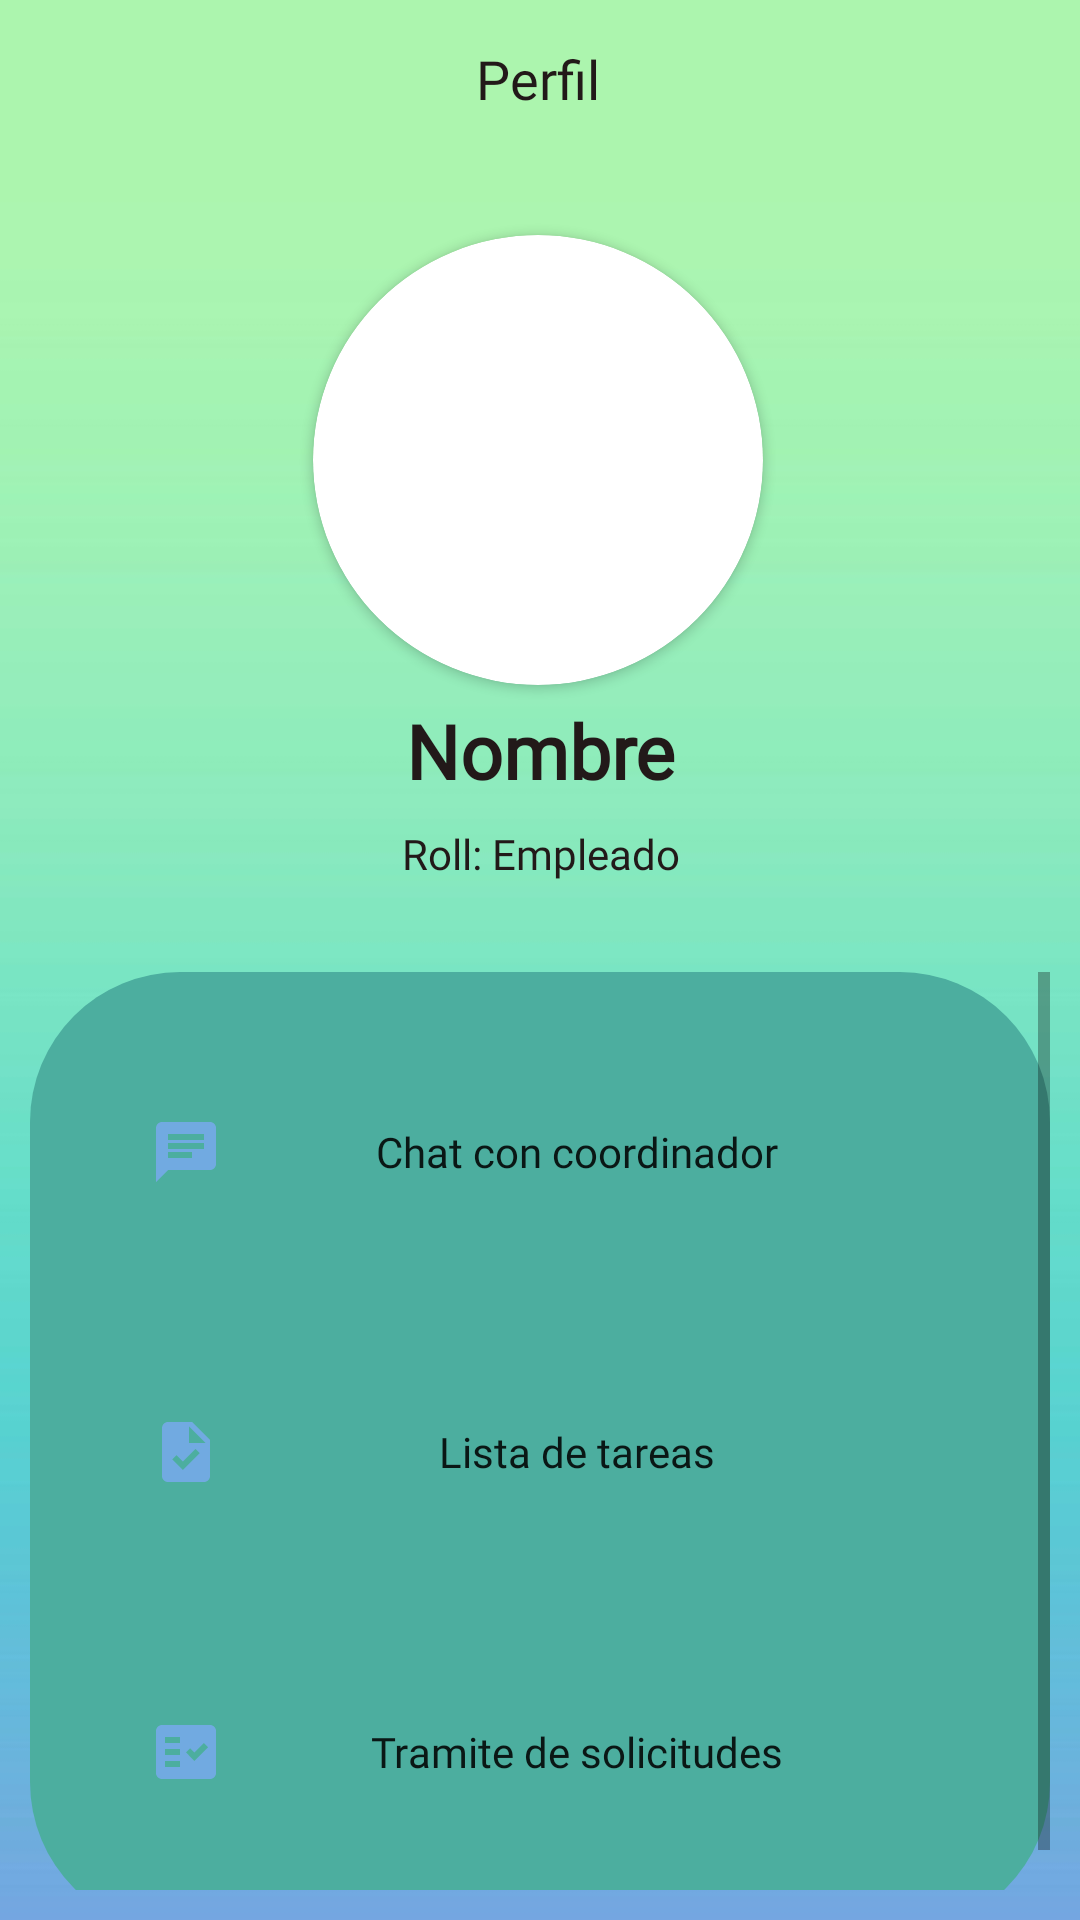

Write the Android layout XML for this screen, with the resource values it uses.
<!-- AndroidManifest.xml: application theme Theme.CompuMovilP -->
<!-- res/layout/activity_perfil_usuario.xml -->
<?xml version="1.0" encoding="utf-8"?>
<androidx.constraintlayout.widget.ConstraintLayout xmlns:android="http://schemas.android.com/apk/res/android"
    xmlns:app="http://schemas.android.com/apk/res-auto"
    xmlns:tools="http://schemas.android.com/tools"
    android:layout_width="match_parent"
    android:layout_height="match_parent"
    android:background="@drawable/bk"
    android:padding="10dp"
    tools:context=".PerfilUsuario">


    <TextView
        android:id="@+id/textView16"
        android:layout_width="wrap_content"
        android:layout_height="wrap_content"
        android:layout_marginTop="4dp"
        android:fontFamily="@font/robotolight"
        android:text="Perfil"
        android:textColor="#221919"

        android:textSize="18sp"

        app:layout_constraintEnd_toEndOf="parent"
        app:layout_constraintHorizontal_bias="0.498"
        app:layout_constraintStart_toStartOf="parent"
        app:layout_constraintTop_toTopOf="parent" />

    <androidx.cardview.widget.CardView
        android:id="@+id/cardView"
        android:layout_width="150dp"
        android:layout_height="150dp"
        android:layout_marginTop="40dp"
        app:cardCornerRadius="1000dp"
        app:layout_constraintEnd_toEndOf="parent"
        app:layout_constraintHorizontal_bias="0.497"
        app:layout_constraintStart_toStartOf="parent"
        app:layout_constraintTop_toBottomOf="@+id/textView16">

        <ImageView
            android:id="@+id/profileImage"
            android:layout_width="match_parent"
            android:layout_height="match_parent"
            app:srcCompat="@drawable/ic_launcher_foreground" />
    </androidx.cardview.widget.CardView>

    <TextView
        android:id="@+id/textView17"
        android:layout_width="wrap_content"
        android:layout_height="wrap_content"
        android:layout_marginTop="8dp"
        android:fontFamily="@font/robotolight"
        android:text="Roll: Empleado"
        android:textColor="#221919"
        app:layout_constraintEnd_toEndOf="parent"
        app:layout_constraintHorizontal_bias="0.501"
        app:layout_constraintStart_toStartOf="parent"
        app:layout_constraintTop_toBottomOf="@+id/nombretxt" />

    <TextView
        android:id="@+id/nombretxt"
        android:layout_width="wrap_content"
        android:layout_height="wrap_content"
        android:layout_marginTop="5dp"
        android:fontFamily="@font/roboto_bold"
        android:text="Nombre"
        android:textAllCaps="false"
        android:textColor="#221919"
        android:textSize="25sp"
        android:textStyle="bold"
        app:layout_constraintEnd_toEndOf="parent"
        app:layout_constraintHorizontal_bias="0.501"
        app:layout_constraintStart_toStartOf="parent"
        app:layout_constraintTop_toBottomOf="@+id/cardView" />

    <ScrollView
        android:layout_width="0dp"
        android:layout_height="0dp"
        android:layout_marginTop="30dp"
        app:layout_constraintBottom_toBottomOf="parent"
        app:layout_constraintEnd_toEndOf="parent"
        app:layout_constraintHorizontal_bias="0.5"
        app:layout_constraintStart_toStartOf="parent"
        app:layout_constraintTop_toBottomOf="@+id/textView17"
        app:layout_constraintVertical_bias="1.0">

        <LinearLayout
            android:layout_width="match_parent"
            android:layout_height="wrap_content"
            android:background="@drawable/bg_linearlayout"
            android:orientation="vertical"
            android:padding="20dp">

            <Button
                android:id="@+id/chatemp"
                android:layout_width="match_parent"
                android:layout_height="80dp"
                android:layout_marginBottom="20dp"
                android:background="@drawable/bg_boton"
                android:drawableStart="@drawable/baseline_chat"
                android:fontFamily="@font/roboto_bold"
                android:paddingHorizontal="20dp"
                android:text="Chat con coordinador"
                android:textAllCaps="false" />

            <Button
                android:id="@+id/tareaBtn"
                android:layout_width="match_parent"
                android:layout_height="80dp"
                android:layout_marginBottom="20dp"
                android:background="@drawable/bg_boton"
                android:drawableStart="@drawable/baseline_task"
                android:fontFamily="@font/roboto_bold"
                android:paddingHorizontal="20dp"

                android:text="Lista de tareas"
                android:textAllCaps="false" />

            <Button
                android:id="@+id/permisoBtn"
                android:layout_width="match_parent"
                android:layout_height="80dp"
                android:background="@drawable/bg_boton"
                android:drawableStart="@drawable/baseline_permission"

                android:fontFamily="@font/roboto_bold"
                android:paddingHorizontal="20dp"
                android:text="Tramite de solicitudes"
                android:textAllCaps="false" />

        </LinearLayout>

    </ScrollView>


</androidx.constraintlayout.widget.ConstraintLayout>
<!-- resources referenced by this layout -->
<resources>
  <!-- drawable baseline_chat (drawable) -->
  <vector android:autoMirrored="true" android:height="24dp"
      android:tint="#71AAE1" android:viewportHeight="24"
      android:viewportWidth="24" android:width="24dp" xmlns:android="http://schemas.android.com/apk/res/android">
      <path android:fillColor="@android:color/white" android:pathData="M20,2L4,2c-1.1,0 -1.99,0.9 -1.99,2L2,22l4,-4h14c1.1,0 2,-0.9 2,-2L22,4c0,-1.1 -0.9,-2 -2,-2zM6,9h12v2L6,11L6,9zM14,14L6,14v-2h8v2zM18,8L6,8L6,6h12v2z"/>
  </vector>
  <!-- drawable baseline_permission (drawable) -->
  <vector android:autoMirrored="true" android:height="24dp"
      android:tint="#71AAE1" android:viewportHeight="24"
      android:viewportWidth="24" android:width="24dp" xmlns:android="http://schemas.android.com/apk/res/android">
      <path android:fillColor="@android:color/white"
          android:fillType="evenOdd" android:pathData="M20,3H4C2.9,3 2,3.9 2,5v14c0,1.1 0.9,2 2,2h16c1.1,0 2,-0.9 2,-2V5C22,3.9 21.1,3 20,3zM10,17H5v-2h5V17zM10,13H5v-2h5V13zM10,9H5V7h5V9zM14.82,15L12,12.16l1.41,-1.41l1.41,1.42L17.99,9l1.42,1.42L14.82,15z"/>
  </vector>
  <!-- drawable baseline_task (drawable) -->
  <vector android:height="24dp" android:tint="#71AAE1"
      android:viewportHeight="24" android:viewportWidth="24"
      android:width="24dp" xmlns:android="http://schemas.android.com/apk/res/android">
      <path android:fillColor="@android:color/white" android:pathData="M14,2H6C4.9,2 4.01,2.9 4.01,4L4,20c0,1.1 0.89,2 1.99,2H18c1.1,0 2,-0.9 2,-2V8L14,2zM10.94,18L7.4,14.46l1.41,-1.41l2.12,2.12l4.24,-4.24l1.41,1.41L10.94,18zM13,9V3.5L18.5,9H13z"/>
  </vector>
  <!-- drawable bg_linearlayout (drawable) -->
  <?xml version="1.0" encoding="utf-8"?>
  <shape xmlns:android="http://schemas.android.com/apk/res/android"
      android:shape="rectangle">
      <solid android:color="#4CAE9F" />
      <corners android:radius="50dp" />
  </shape>
  <!-- drawable bk: jpg bitmap (drawable, 13441 bytes) -->
  <style name="Theme.CompuMovilP" parent="Theme.AppCompat.DayNight.DarkActionBar">
          
          <item name="colorPrimary">@color/purple_500</item>
          <item name="colorPrimaryVariant">@color/purple_700</item>
          <item name="colorOnPrimary">@color/white</item>
          
          <item name="colorSecondary">@color/teal_200</item>
          <item name="colorSecondaryVariant">@color/teal_700</item>
          <item name="colorOnSecondary">@color/black</item>
          
          <item name="android:statusBarColor">?attr/colorPrimaryVariant</item>
          
      </style>
  <!-- not gathered from this repository: default colours our renderer supplied (Android Studio template values) -->
  <color name="purple_500">#FF6200EE</color>
  <color name="purple_700">#FF3700B3</color>
  <color name="teal_200">#FF03DAC5</color>
  <color name="teal_700">#FF018786</color>
  <color name="black">#FF000000</color>
  <color name="white">#FFFFFFFF</color>
</resources>
